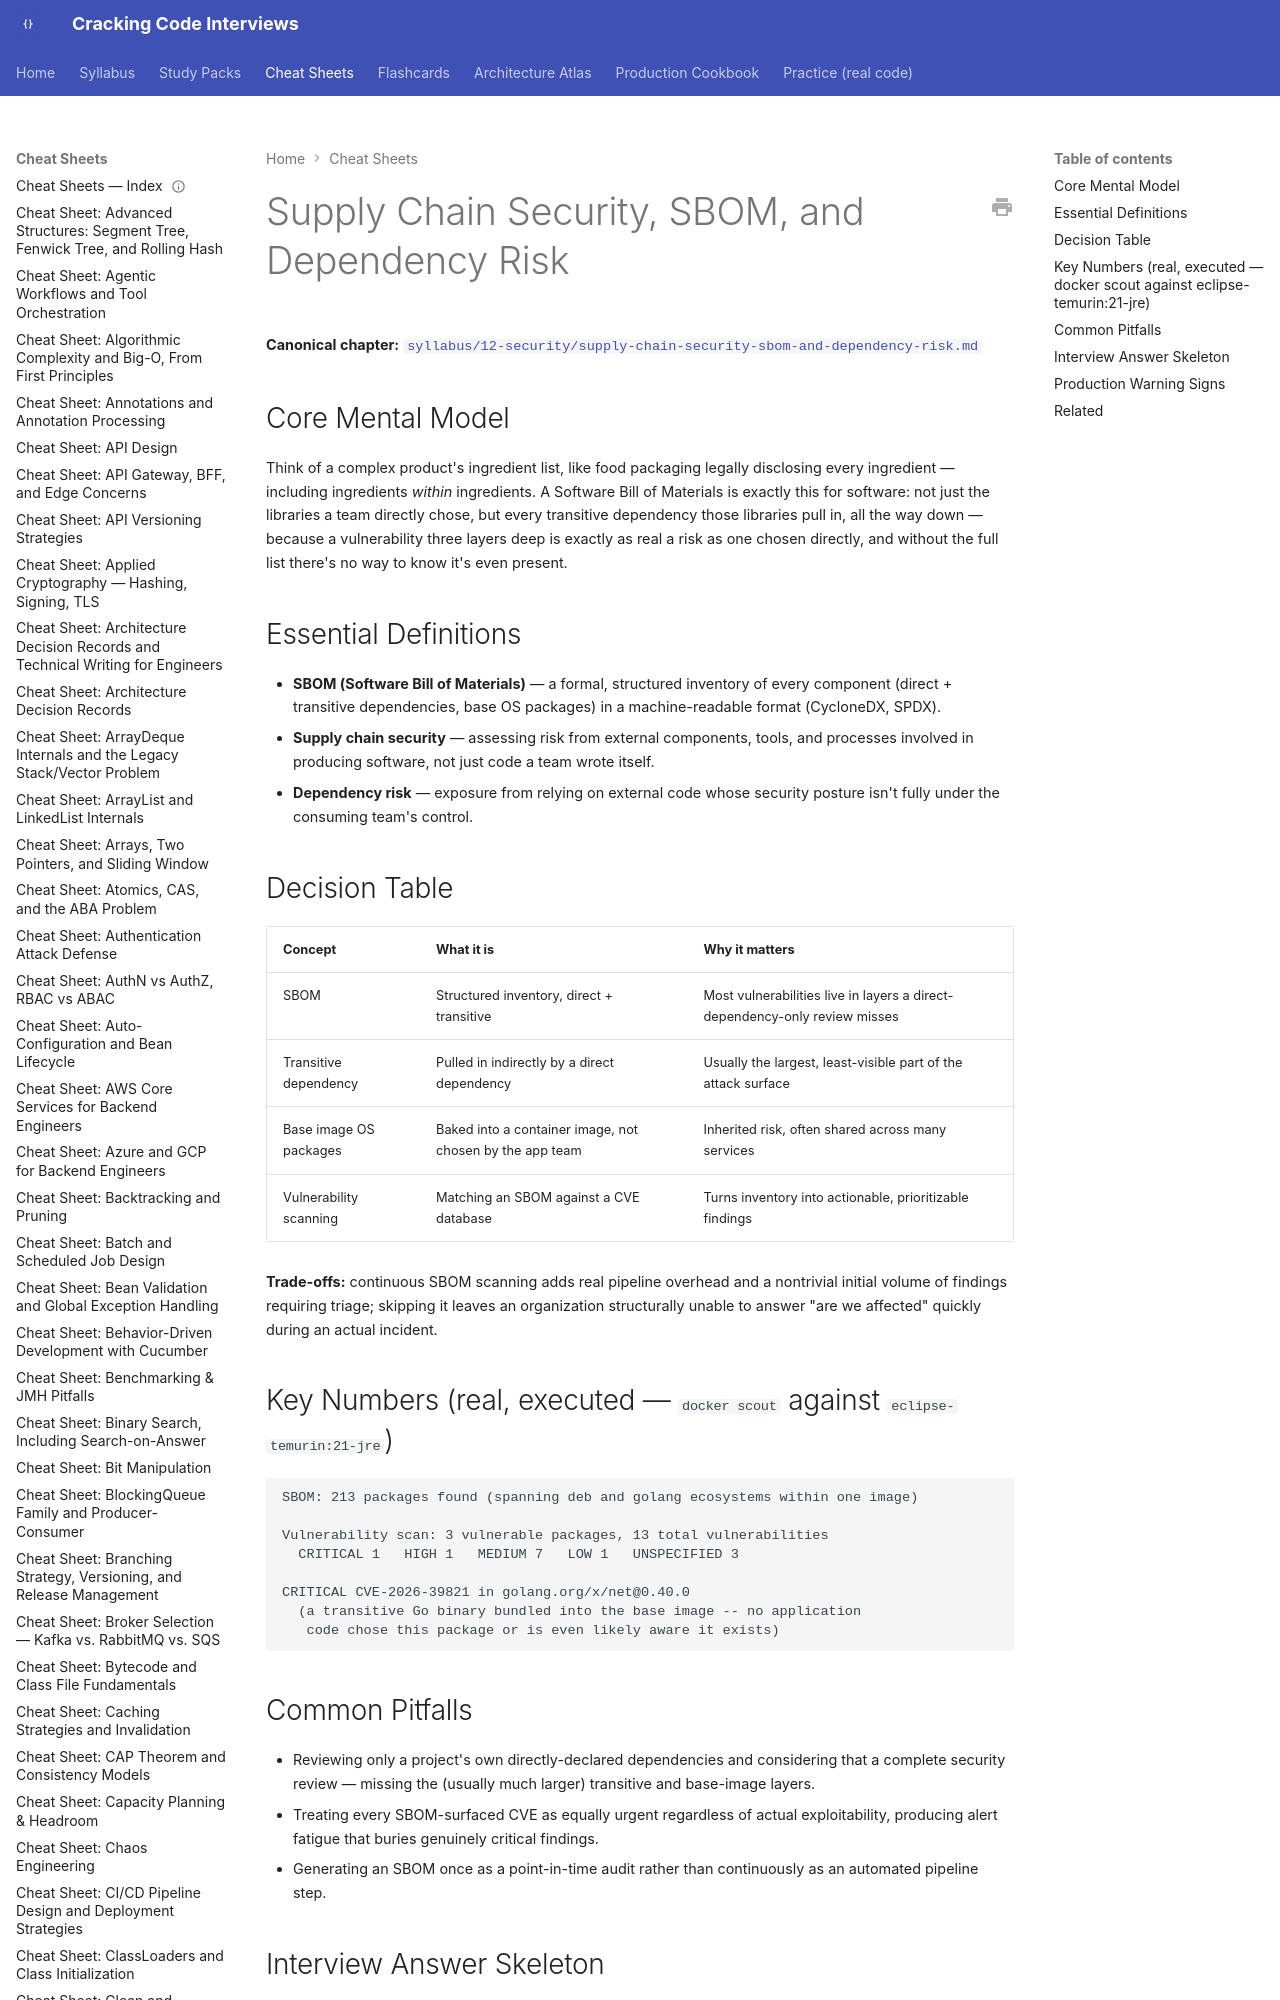

repository: JuanMelendres/cracking-code-interviews · page: cheat-sheets/supply-chain-security-sbom-and-dependency-risk/index.html · generator: mkdocs

---
title: "Cheat Sheet: Supply Chain Security, SBOM, and Dependency Risk"
slug: supply-chain-security-sbom-and-dependency-risk
document_type: cheat-sheet
domain: security
topic_id: T-1306
canonical: ../syllabus/12-security/supply-chain-security-sbom-and-dependency-risk.md
last_updated: 2026-08-05
---

# Supply Chain Security, SBOM, and Dependency Risk

**Canonical chapter:** [`syllabus/12-security/supply-chain-security-sbom-and-dependency-risk.md`](../syllabus/12-security/supply-chain-security-sbom-and-dependency-risk.md)
